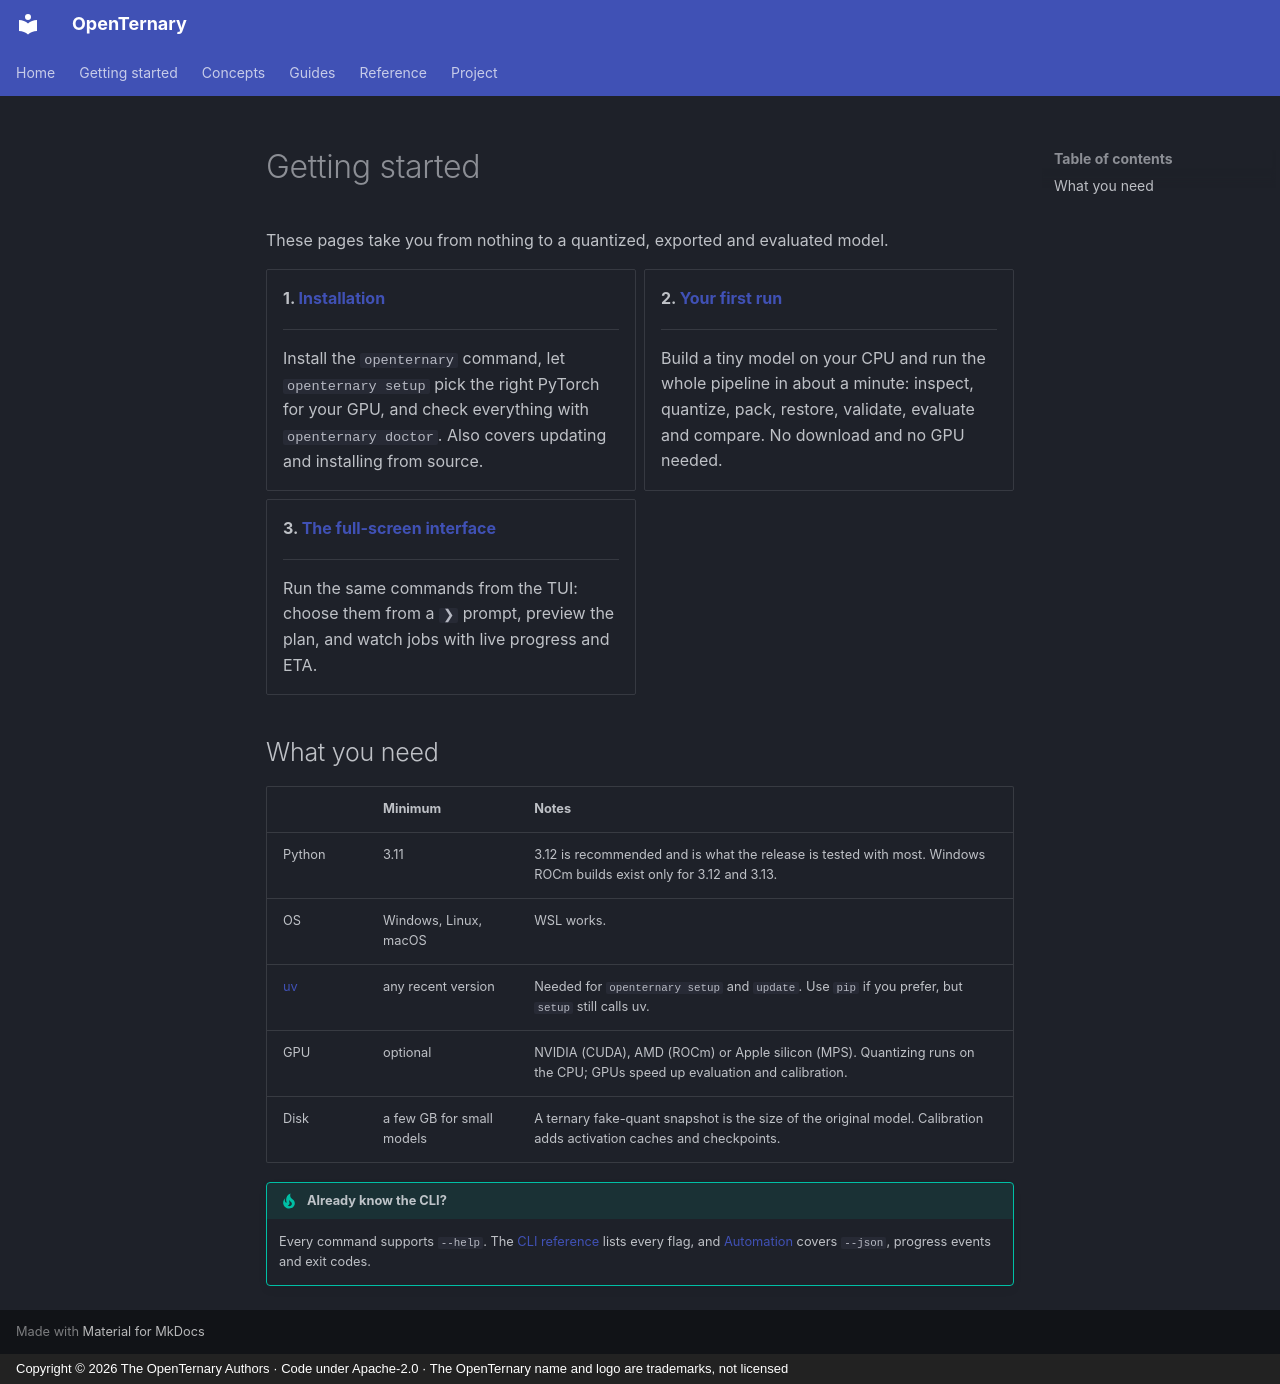

repository: ELRdn/OpenTernary · page: en/getting-started/index.html · generator: mkdocs · copyright: Copyright © 2026 The OpenTernary Authors · Code under Apache-2.0 · The OpenTernary name and logo are trademarks, not licensed

---
description: "The shortest path from nothing to a working OpenTernary install and a first ternary model."
---

# Getting started

These pages take you from nothing to a quantized, exported and evaluated model.

<div class="grid cards" markdown>

-   **1. [Installation](installation.md)**

    ---

    Install the `openternary` command, let `openternary setup` pick the right PyTorch for your GPU,
    and check everything with `openternary doctor`. Also covers updating and installing from source.

-   **2. [Your first run](first-run.md)**

    ---

    Build a tiny model on your CPU and run the whole pipeline in about a minute: inspect, quantize,
    pack, restore, validate, evaluate and compare. No download and no GPU needed.

-   **3. [The full-screen interface](tui.md)**

    ---

    Run the same commands from the TUI: choose them from a `❯` prompt, preview the plan, and watch
    jobs with live progress and ETA.

</div>

## What you need

| | Minimum | Notes |
|---|---|---|
| Python | 3.11 | 3.12 is recommended and is what the release is tested with most. Windows ROCm builds exist only for 3.12 and 3.13. |
| OS | Windows, Linux, macOS | WSL works. |
| [uv](https://docs.astral.sh/uv/) | any recent version | Needed for `openternary setup` and `update`. Use `pip` if you prefer, but `setup` still calls uv. |
| GPU | optional | NVIDIA (CUDA), AMD (ROCm) or Apple silicon (MPS). Quantizing runs on the CPU; GPUs speed up evaluation and calibration. |
| Disk | a few GB for small models | A ternary fake-quant snapshot is the size of the original model. Calibration adds activation caches and checkpoints. |

!!! tip "Already know the CLI?"

    Every command supports `--help`. The [CLI reference](../reference/cli.md) lists every flag, and
    [Automation](../guides/automation.md) covers `--json`, progress events and exit codes.
